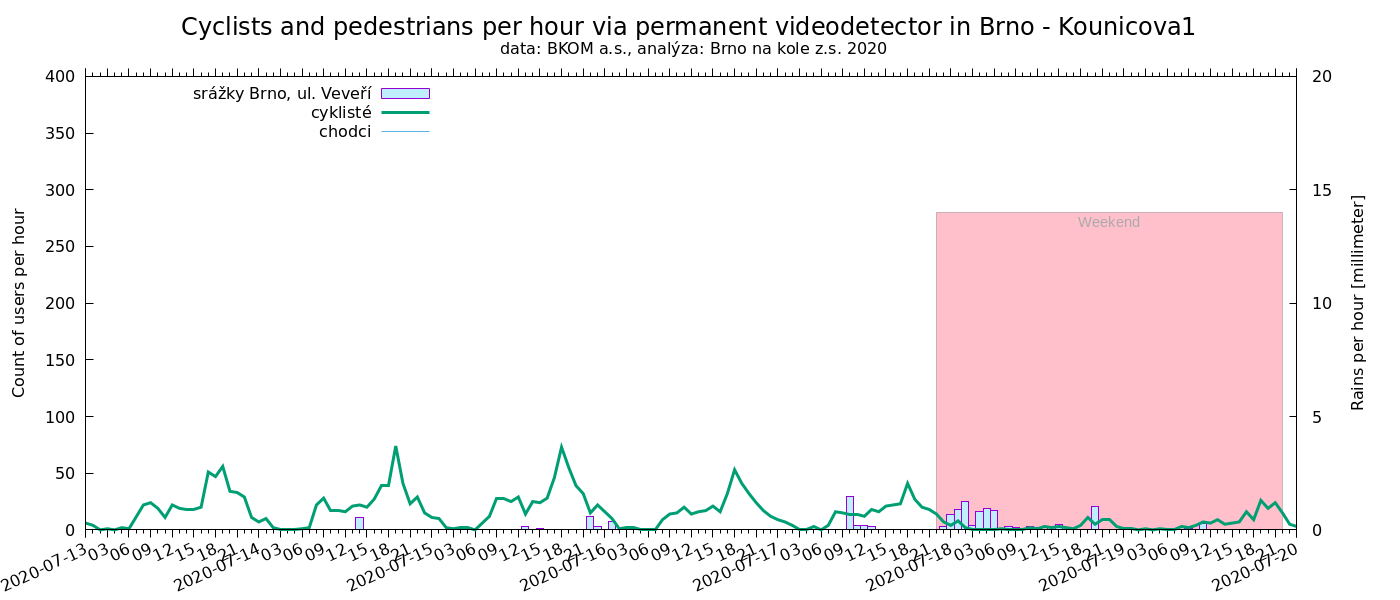

Data behind this chart, as committed beside it:
time, cyklisté, chodci
Kounicova A, , z centra, do centra
2020-05-29 18:00, 34, 0
2020-05-29 19:00, 25, 0
2020-05-29 20:00, 41, 0
2020-05-29 21:00, 19, 0
2020-05-29 22:00, 13, 0
2020-05-29 23:00, 8, 0
2020-05-30 00:00, 6, 0
2020-05-30 01:00, 5, 0
2020-05-30 02:00, 0, 0
2020-05-30 03:00, 0, 0
2020-05-30 04:00, 1, 0
2020-05-30 05:00, 0, 0
2020-05-30 06:00, 0, 0
2020-05-30 07:00, 0, 0
2020-05-30 08:00, 2, 0
2020-05-30 09:00, 2, 0
2020-05-30 10:00, 3, 0
2020-05-30 11:00, 5, 0
2020-05-30 12:00, 7, 0
2020-05-30 13:00, 10, 0
2020-05-30 14:00, 26, 0
2020-05-30 15:00, 10, 0
2020-05-30 16:00, 14, 0
2020-05-30 17:00, 10, 0
2020-05-30 18:00, 11, 0
2020-05-30 19:00, 23, 0
2020-05-30 20:00, 19, 0
2020-05-30 21:00, 22, 0
2020-05-30 22:00, 8, 0
2020-05-30 23:00, 4, 0
2020-05-31 00:00, 5, 0
2020-05-31 01:00, 8, 0
2020-05-31 02:00, 1, 0
2020-05-31 03:00, 1, 0
2020-05-31 05:00, 0, 0
2020-05-31 06:00, 1, 0
2020-05-31 07:00, 0, 0
2020-05-31 08:00, 1, 0
2020-05-31 09:00, 0, 0
2020-05-31 10:00, 1, 0
2020-05-31 11:00, 0, 0
2020-05-31 12:00, 2, 0
2020-05-31 13:00, 2, 0
2020-05-31 14:00, 3, 0
2020-05-31 15:00, 6, 0
2020-05-31 16:00, 8, 0
2020-05-31 17:00, 3, 0
2020-05-31 18:00, 5, 0
2020-05-31 19:00, 14, 0
2020-05-31 20:00, 6, 0
2020-05-31 21:00, 7, 0
2020-05-31 22:00, 8, 0
2020-05-31 23:00, 4, 0
2020-06-01 00:00, 4, 0
2020-06-01 01:00, 0, 0
2020-06-01 02:00, 4, 0
2020-06-01 03:00, 2, 0
2020-06-01 04:00, 1, 0
2020-06-01 05:00, 0, 0
... 1,330 more rows
